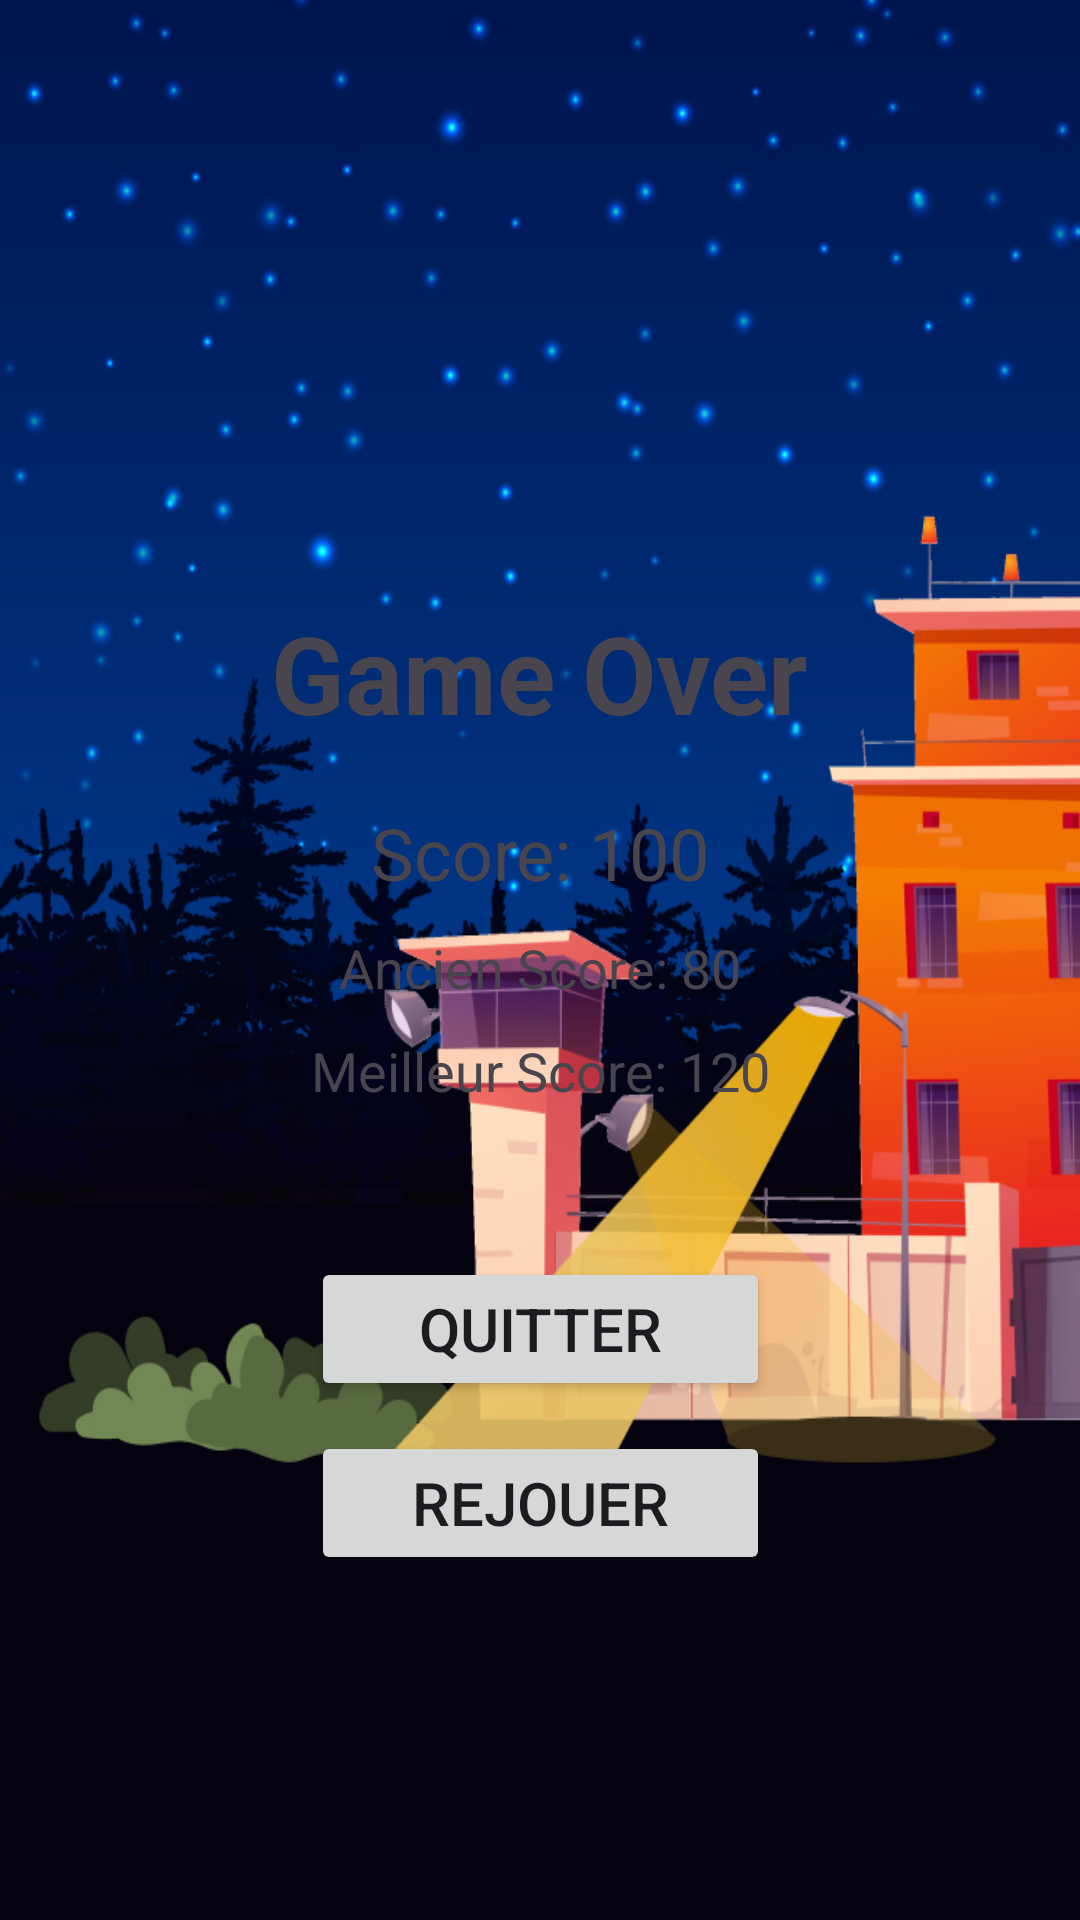

Reconstruct the res/layout file that produces this screen, plus the resources it refers to.
<!-- AndroidManifest.xml: application theme Theme.Prisoner -->
<!-- res/layout/activity_end.xml -->
<?xml version="1.0" encoding="utf-8"?>
<androidx.constraintlayout.widget.ConstraintLayout xmlns:android="http://schemas.android.com/apk/res/android"
    xmlns:app="http://schemas.android.com/apk/res-auto"
    xmlns:tools="http://schemas.android.com/tools"
    android:layout_width="match_parent"
    android:layout_height="match_parent"
    android:background="@drawable/background_img"
    tools:context=".EndActivity">

    <TextView
        android:id="@+id/tvGameOver"
        android:layout_width="wrap_content"
        android:layout_height="48dp"
        android:layout_marginTop="200dp"
        android:text="Game Over"
        android:textSize="36sp"
        android:textStyle="bold"
        app:layout_constraintBottom_toTopOf="@id/tvScore"
        app:layout_constraintEnd_toEndOf="parent"
        app:layout_constraintStart_toStartOf="parent"
        app:layout_constraintTop_toTopOf="parent"
        app:layout_constraintVertical_chainStyle="packed" />

    <TextView
        android:id="@+id/tvScore"
        android:layout_width="wrap_content"
        android:layout_height="wrap_content"
        android:layout_marginTop="20dp"
        android:text="Score: 100"
        android:textSize="24sp"
        app:layout_constraintBottom_toTopOf="@+id/tvOldScore"
        app:layout_constraintEnd_toEndOf="parent"
        app:layout_constraintStart_toStartOf="parent"
        app:layout_constraintTop_toBottomOf="@+id/tvGameOver" />

    <TextView
        android:id="@+id/tvOldScore"
        android:layout_width="wrap_content"
        android:layout_height="wrap_content"
        android:layout_marginTop="10dp"
        android:text="Ancien Score: 80"
        android:textSize="18sp"
        app:layout_constraintBottom_toTopOf="@+id/tvBestScore"
        app:layout_constraintEnd_toEndOf="parent"
        app:layout_constraintStart_toStartOf="parent"
        app:layout_constraintTop_toBottomOf="@+id/tvScore" />

    <TextView
        android:id="@+id/tvBestScore"
        android:layout_width="wrap_content"
        android:layout_height="wrap_content"
        android:layout_marginTop="10dp"
        android:text="Meilleur Score: 120"
        android:textSize="18sp"
        app:layout_constraintEnd_toEndOf="parent"
        app:layout_constraintStart_toStartOf="parent"
        app:layout_constraintTop_toBottomOf="@+id/tvOldScore" />

    <Button
        android:id="@+id/btnQuitter"
        android:layout_width="0dp"
        android:layout_height="wrap_content"
        android:layout_marginTop="50dp"
        android:text="Quitter"
        android:textSize="20sp"
        app:layout_constraintEnd_toEndOf="@+id/tvBestScore"
        app:layout_constraintHorizontal_bias="0.0"
        app:layout_constraintStart_toStartOf="@+id/tvBestScore"
        app:layout_constraintTop_toBottomOf="@+id/tvBestScore" />

    <Button
        android:id="@+id/btnRejouer"
        android:layout_width="0dp"
        android:layout_height="48dp"
        android:layout_marginTop="10dp"
        android:text="Rejouer"
        android:textSize="20sp"
        app:layout_constraintEnd_toEndOf="@+id/btnQuitter"
        app:layout_constraintStart_toStartOf="@+id/btnQuitter"
        app:layout_constraintTop_toBottomOf="@+id/btnQuitter" />

</androidx.constraintlayout.widget.ConstraintLayout>
<!-- resources referenced by this layout -->
<resources>
  <!-- drawable background_img: jpg bitmap (drawable, 322495 bytes) -->
  <style name="Theme.Prisoner" parent="Base.Theme.Prisoner" />
  <style name="Base.Theme.Prisoner" parent="Theme.Material3.DayNight.NoActionBar">
          
          
      </style>
</resources>
